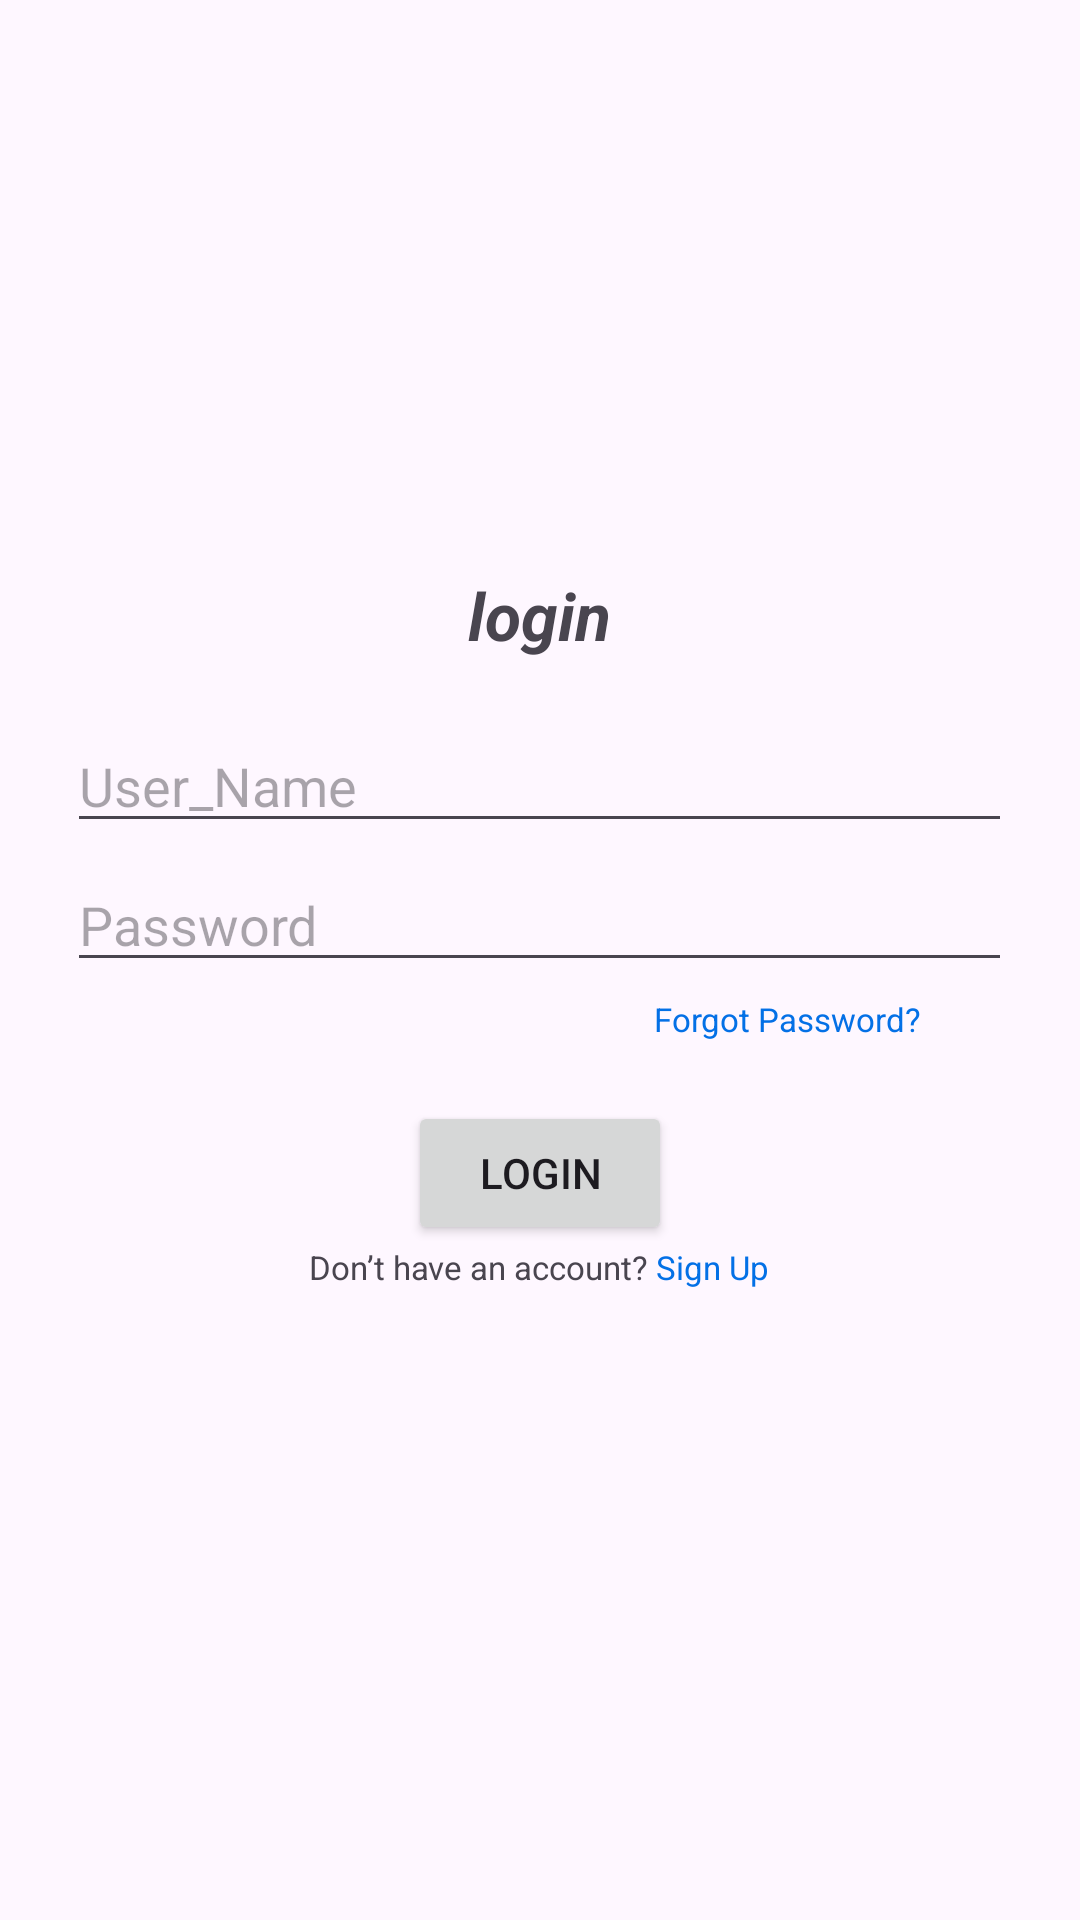

Write the Android layout XML for this screen, with the resource values it uses.
<!-- AndroidManifest.xml: application theme Theme.SafarPe -->
<!-- res/layout/activity_login.xml -->
<?xml version="1.0" encoding="utf-8"?>
<LinearLayout xmlns:android="http://schemas.android.com/apk/res/android"
    xmlns:app="http://schemas.android.com/apk/res-auto"
    xmlns:tools="http://schemas.android.com/tools"
    android:id="@+id/main"
    android:layout_width="match_parent"
    android:layout_height="match_parent"
    tools:context=".LoginActivity"
    android:padding="20dp"
    android:gravity="center"
    android:orientation="vertical">

    <TextView
        android:id="@+id/Rolelogin"
        android:layout_width="wrap_content"
        android:layout_height="wrap_content"
        android:layout_marginBottom="20dp"
        android:gravity="center"
        android:text="login"
        android:textSize="22sp"
        android:textStyle="bold|italic" />

    <EditText
        android:id="@+id/username"
        android:layout_width="wrap_content"
        android:layout_height="wrap_content"
        android:layout_marginBottom="5dp"
        android:hint="User_Name"
        android:inputType="textPersonName"
        android:ems="15"/>

    <EditText
        android:id="@+id/password"
        android:layout_width="wrap_content"
        android:layout_height="wrap_content"
        android:layout_marginBottom="5dp"
        android:hint="Password"
        android:inputType="textPassword"
        android:ems="15"/>

    <TextView
        android:id="@+id/ForgotPassword"
        android:layout_width="wrap_content"
        android:layout_height="wrap_content"
        android:layout_marginBottom="20dp"
        android:text="Forgot Password?"
        android:textSize="11sp"
        android:layout_gravity="end"
        android:textColor="#0370E6"
        android:clickable="true"
        android:paddingEnd="33dp"/>

    <Button
        android:id="@+id/btnlogin"
        android:layout_width="wrap_content"
        android:layout_height="wrap_content"
        android:text="Login"/>

    <TextView
        android:id="@+id/Signup"
        android:layout_width="wrap_content"
        android:layout_height="wrap_content"
        android:layout_marginBottom="20dp"
        android:text="@string/signup_text"
        android:textSize="11sp"
        android:layout_gravity="center_horizontal"
        android:clickable="true"/>
</LinearLayout>
<!-- resources referenced by this layout -->
<resources>
  <string name="signup_text">Don’t have an account? <font color="#0370E6">Sign Up</font></string>
  <style name="Theme.SafarPe" parent="Base.Theme.SafarPe" />
  <style name="Base.Theme.SafarPe" parent="Theme.Material3.DayNight.NoActionBar">
          
          
      </style>
</resources>
